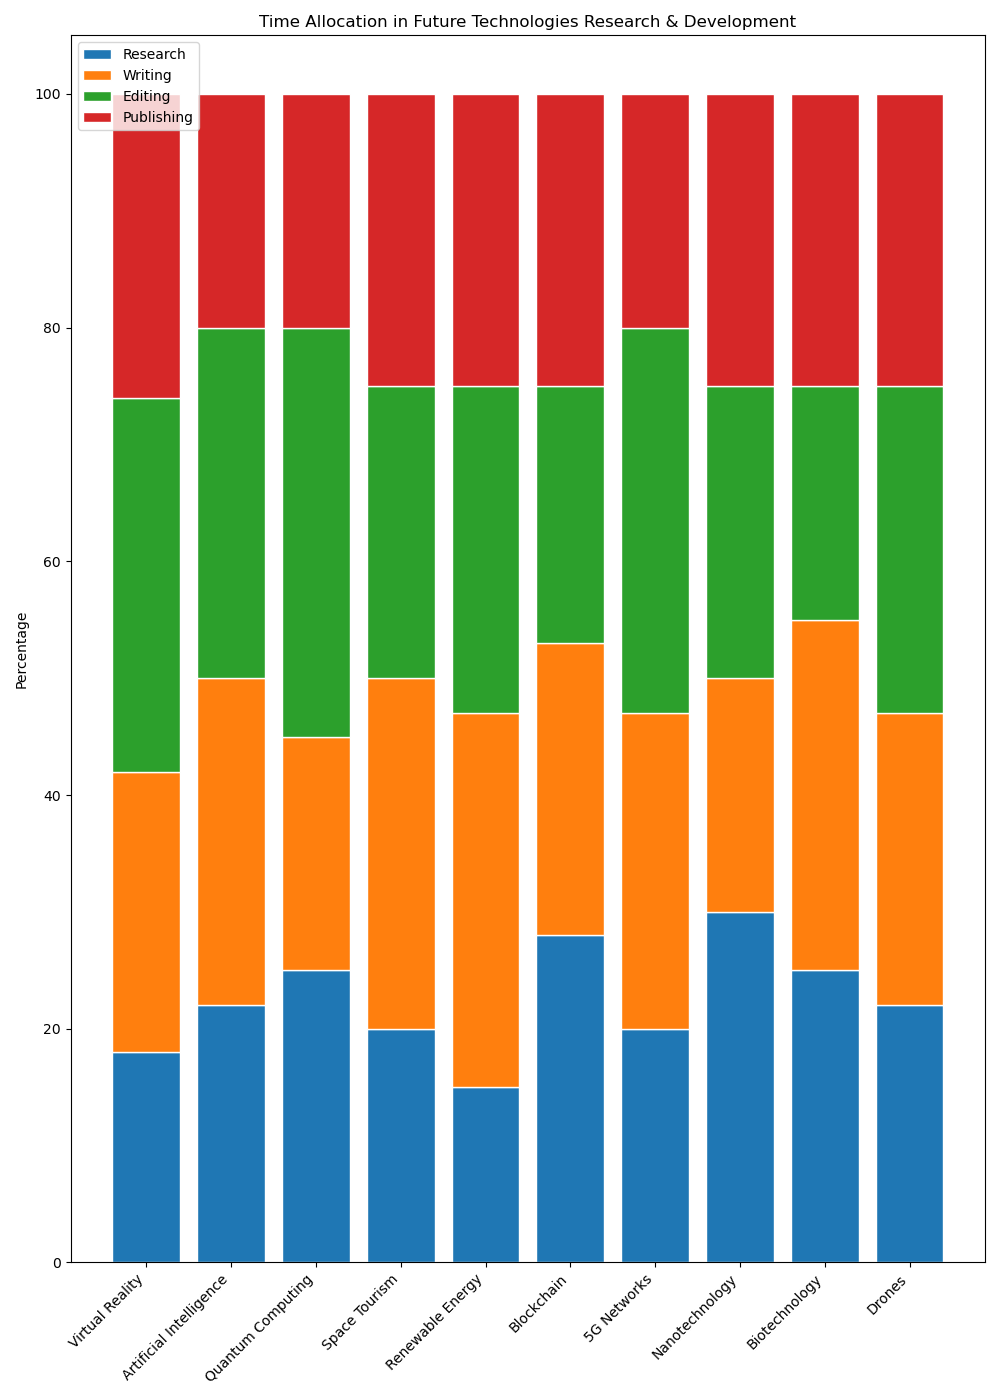

Source data for this figure (header and first rows):
categories, research, writing, editing, publishing
Virtual Reality, 18, 24, 32, 26
Artificial Intelligence, 22, 28, 30, 20
Quantum Computing, 25, 20, 35, 20
Space Tourism, 20, 30, 25, 25
Renewable Energy, 15, 32, 28, 25
Blockchain, 28, 25, 22, 25
5G Networks, 20, 27, 33, 20
Nanotechnology, 30, 20, 25, 25
Biotechnology, 25, 30, 20, 25
Drones, 22, 25, 28, 25
